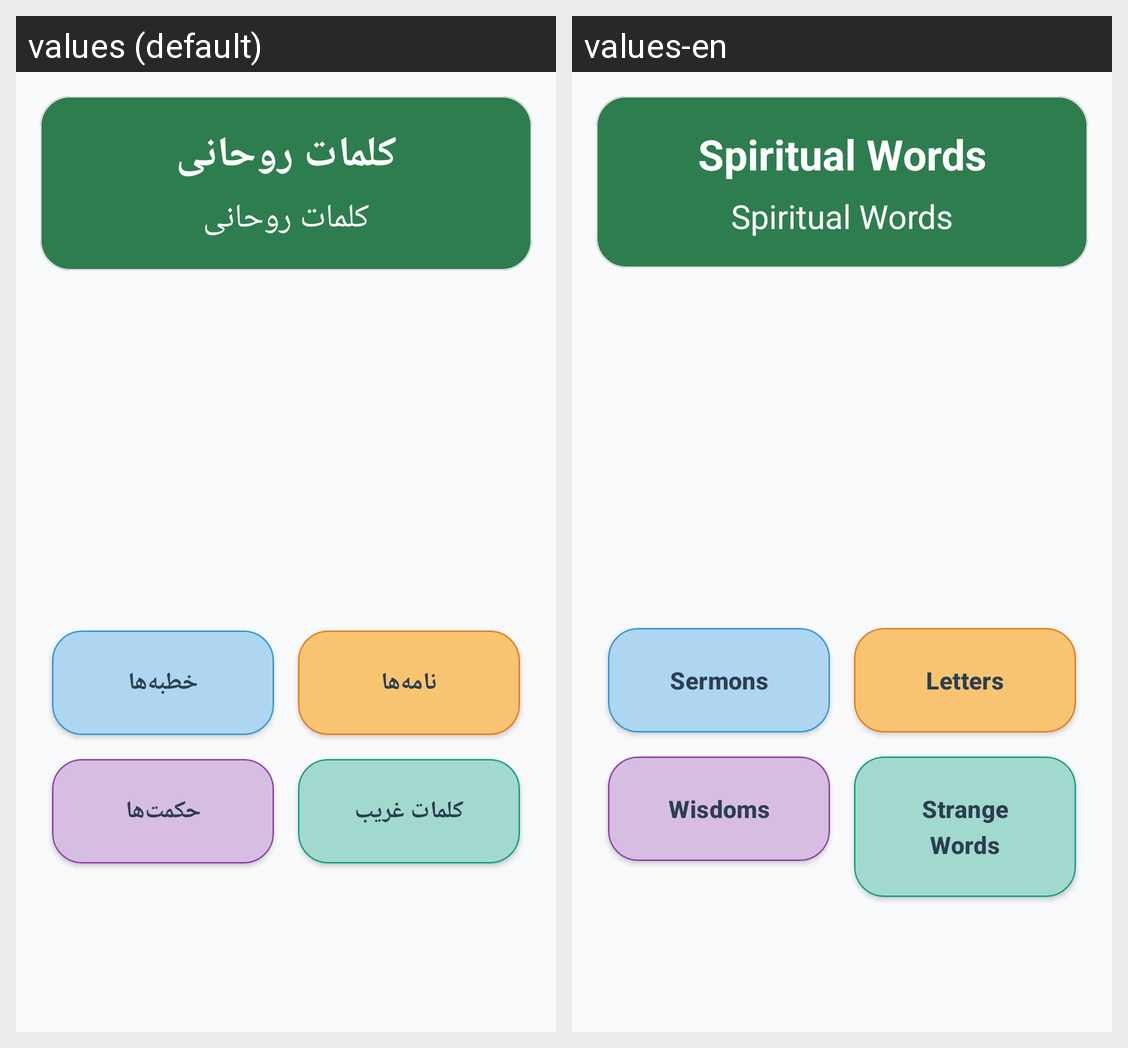

Here is an Android app screen in its default locale and in the app's own translations. Write out the translated-string differences for the strings that appear on this screen.
Android screen res/layout/fragment_home.xml rendered under 2 locales, left to right: values (default), values-en. Device: Nexus 5 (rendered at 1080×1920; each locale shown at half size, 540×960, under a caption strip naming it); theme AppTheme.
Strings drawn on this screen, with the default value and each locale's value (text and hints the layout hard-codes, and strings that could not be matched under every locale, appear in the picture but are not listed):

spiritual_words
  values: کلمات روحانی
  values-en: Spiritual Words

spiritual_words_fa
  values: کلمات روحانی
  values-en: Spiritual Words

sermons
  values: خطبه‌ها
  values-en: Sermons

letters
  values: نامه‌ها
  values-en: Letters

wisdoms
  values: حکمت‌ها
  values-en: Wisdoms

strange_words
  values: کلمات غریب
  values-en: Strange Words
